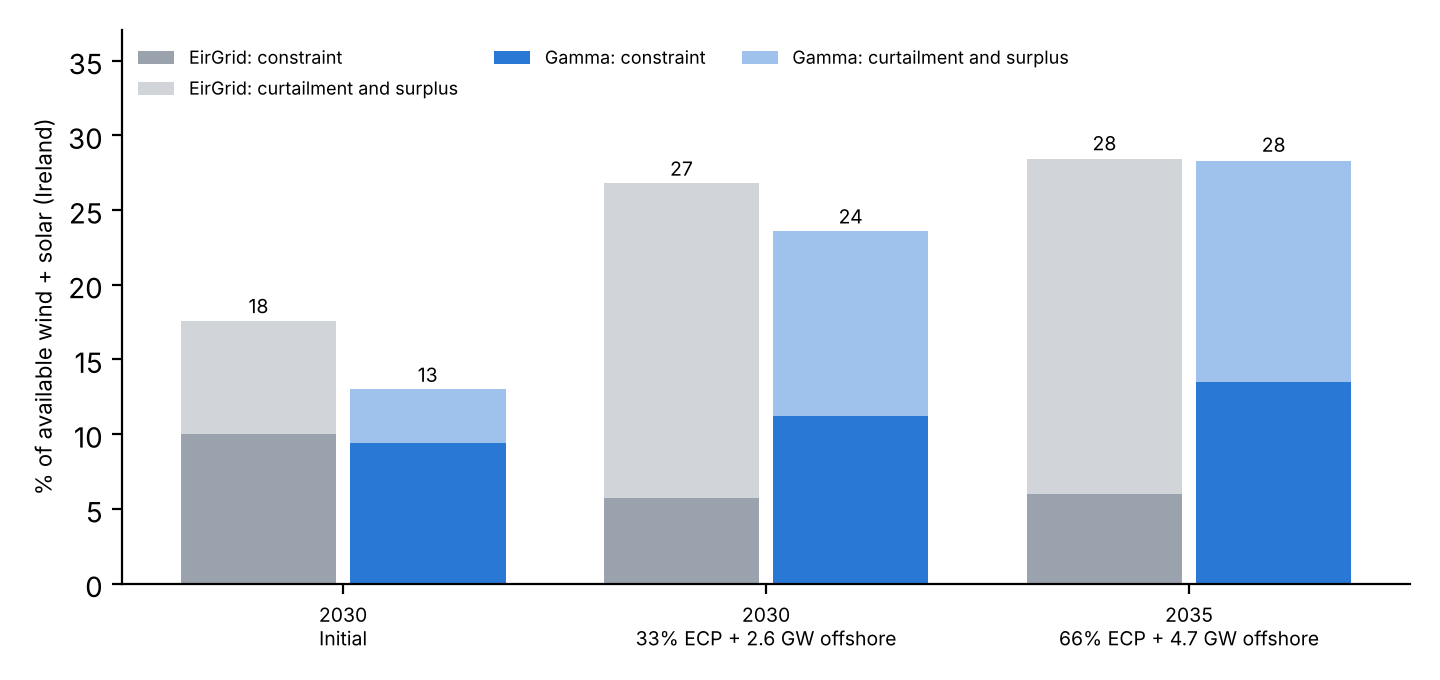

Data behind this chart, as committed beside it:
case, year, portfolio, eirgrid_constraint_pct, eirgrid_curtailment_pct, eirgrid_total_pct, eirgrid_surplus_pct, eirgrid_operational_curtailment_pct, gamma_constraint_pct, gamma_curtailment_pct, gamma_total_pct, gamma_surplus_pct, gamma_operational_curtailment_pct, gamma_surplus_before_constraint_pct, total_difference_pts
S1, 2030, Initial, 10.0, 7.6, 17.6, 5.4, 2.2, 9.4, 3.6, 13.0, 0.1, 3.5, 1.2, -4.6
S4, 2030, 33% ECP + 2.6 GW offshore, 5.7, 21.1, 26.8, 18.7, 2.4, 11.2, 12.4, 23.6, 6.3, 6.1, 13.5, -3.2
S8, 2035, 66% ECP + 4.7 GW offshore, 6.0, 22.4, 28.5, 21.5, 0.9, 13.5, 14.8, 28.4, 11.5, 3.3, 21.7, -0.1
